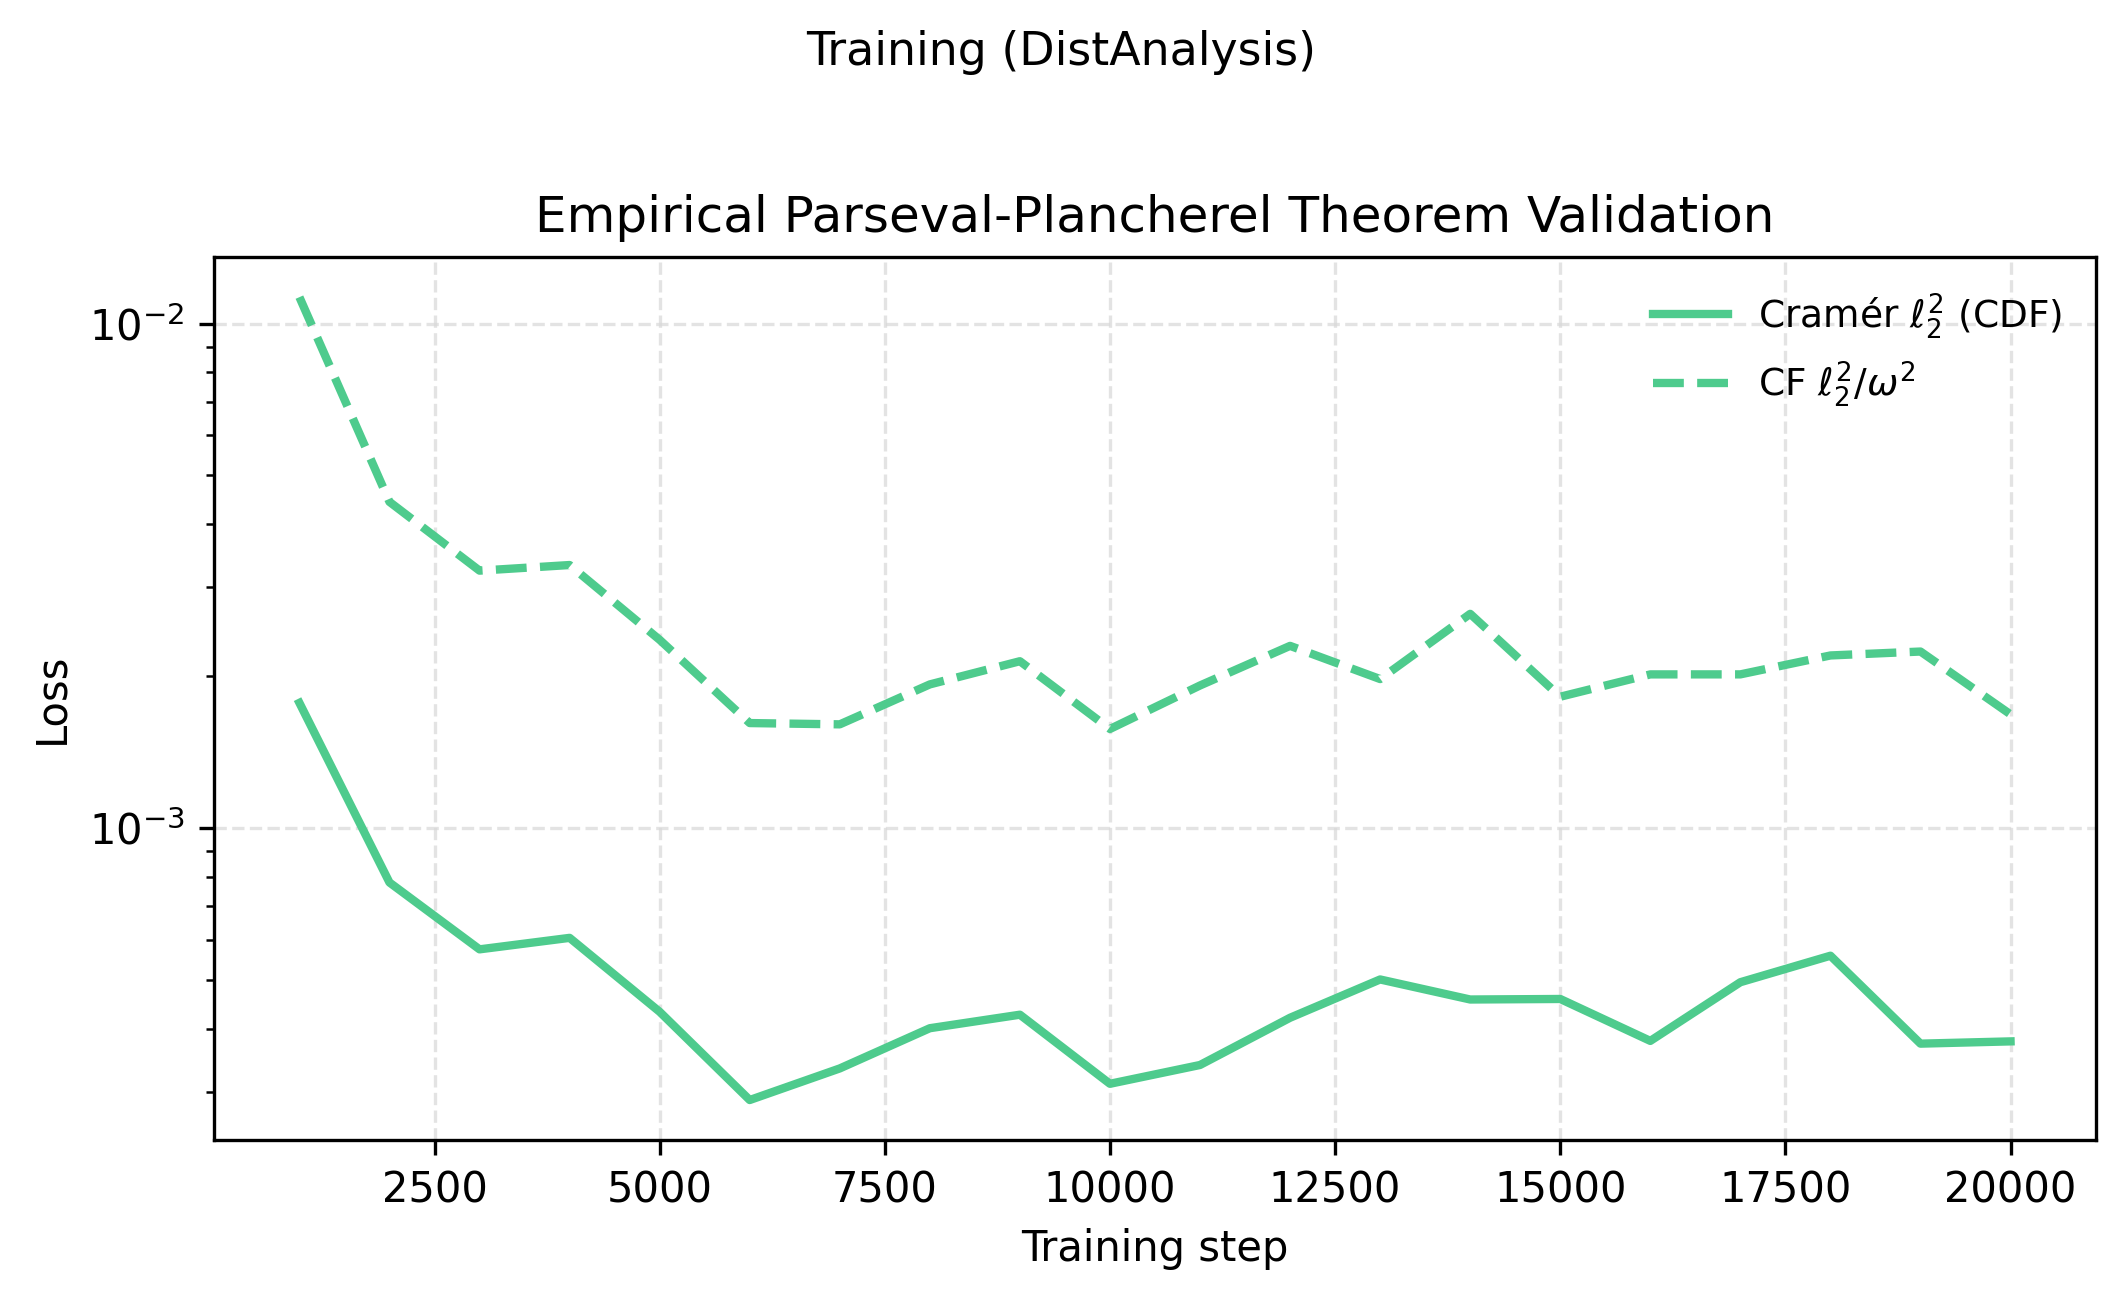

Source data for this figure (header and first rows):
step, cramer_l2_mog_cqn, cf_l2_w_mog_cqn, cramer_l2_mog_cqn_std, cf_l2_w_mog_cqn_std
1000, 0.001769, 0.01128, 0.0, 0.0
2000, 0.0007791, 0.00443, 0.0, 0.0
3000, 0.0005742, 0.003236, 0.0, 0.0
4000, 0.0006051, 0.00332, 0.0, 0.0
5000, 0.0004317, 0.002359, 0.0, 0.0
6000, 0.0002886, 0.001613, 0.0, 0.0
7000, 0.0003334, 0.001604, 0.0, 0.0
8000, 0.0004005, 0.001925, 0.0, 0.0
9000, 0.000426, 0.00214, 0.0, 0.0
10000, 0.0003108, 0.00157, 0.0, 0.0
11000, 0.0003386, 0.001915, 0.0, 0.0
12000, 0.0004201, 0.002295, 0.0, 0.0
13000, 0.0005004, 0.001972, 0.0, 0.0
14000, 0.0004566, 0.002657, 0.0, 0.0
15000, 0.0004578, 0.00182, 0.0, 0.0
16000, 0.000378, 0.002015, 0.0, 0.0
17000, 0.0004941, 0.002015, 0.0, 0.0
18000, 0.0005577, 0.002197, 0.0, 0.0
19000, 0.0003733, 0.002237, 0.0, 0.0
20000, 0.0003772, 0.001679, 0.0, 0.0
